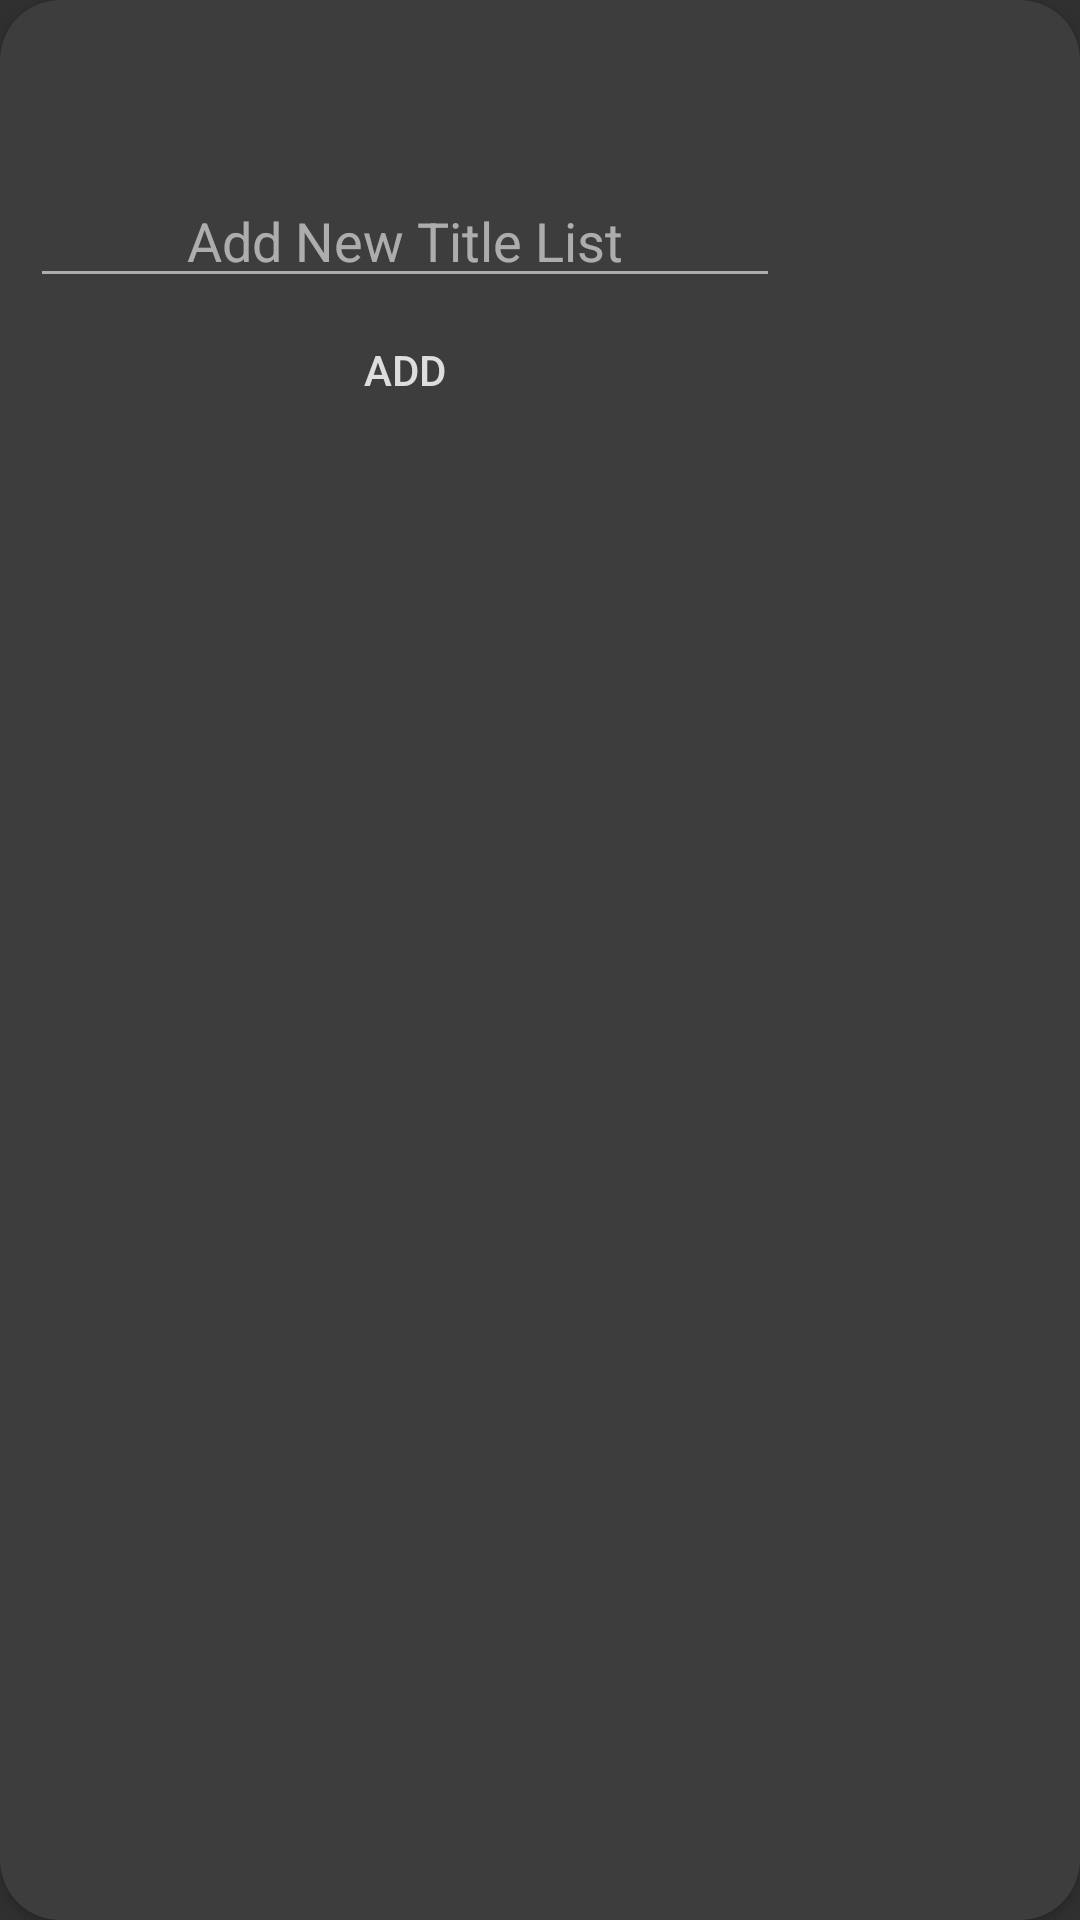

Android layout source for this screen:
<!-- AndroidManifest.xml: application theme Theme.AppCompat.NoActionBar -->
<!-- res/layout/activity_add_new_list.xml -->
<?xml version="1.0" encoding="utf-8"?>
<androidx.cardview.widget.CardView
    xmlns:android="http://schemas.android.com/apk/res/android"
    xmlns:app="http://schemas.android.com/apk/res-auto"
    xmlns:tools="http://schemas.android.com/tools"
    android:layout_width="wrap_content"
    android:layout_height="wrap_content"
    app:cardCornerRadius="20dp"
    android:background="@drawable/borderbox_rounded"
    app:contentPadding="10dp"
    android:alpha="0.85"
    tools:context=".lists.AddNewListActivity">

    <androidx.constraintlayout.widget.ConstraintLayout
        android:layout_width="wrap_content"
        android:layout_height="wrap_content">

    <EditText
        android:id="@+id/newListTitle"
        android:layout_width="250dp"
        android:layout_height="wrap_content"
        app:layout_constraintStart_toStartOf="parent"
        app:layout_constraintBottom_toBottomOf="parent"
        app:layout_constraintEnd_toEndOf="parent"
        app:layout_constraintTop_toTopOf="parent"
        android:inputType="textEmailAddress"
        android:gravity="center"
        android:hint="@string/newTitleList"/>


    <Button
        android:id="@+id/newListTitleButton"
        android:layout_width="wrap_content"
        android:layout_height="wrap_content"
        android:gravity="center"
        app:layout_constraintTop_toBottomOf="@+id/newListTitle"
        app:layout_constraintBottom_toBottomOf="parent"
        app:layout_constraintEnd_toEndOf="parent"
        app:layout_constraintStart_toStartOf="parent"
        android:text="@string/add"
        android:background="@drawable/borderbox_bg"/>

</androidx.constraintlayout.widget.ConstraintLayout>


</androidx.cardview.widget.CardView>
<!-- resources referenced by this layout -->
<resources>
  <string name="add">Add</string>
  <string name="newTitleList">Add New Title List</string>
</resources>
